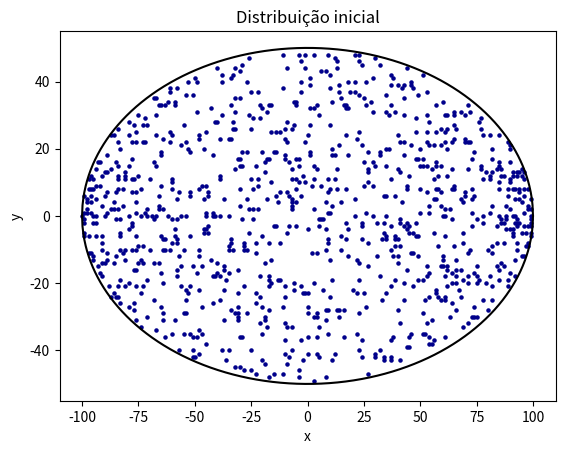

Reproduce this figure in Python.
#!/usr/bin/env python3
# -*- coding: utf-8 -*-
"""
Created on Wed Jul 31 14:35:30 2019

@author: hiro
"""


import time
import numpy as np
import matplotlib.pyplot as plt
import random
   
def inital_condition_np(a, b, n):
#Gerando uma malha quadrada com uma elipse dentro fazendo a distribuição de cargas  
    x = np.random.randint(-a,a, size = n) #Gerar coordenadas de cada carga no eixo x
    
    lim_inf = np.around(-b*np.sqrt(1-(x/a)**2)) #Restrição numa elipse
    lim_sup = np.around(b*np.sqrt(1-(x/a)**2))
    y = np.random.uniform(lim_inf, lim_sup, size = n)
    y = y.astype(int)
    
    #Garante que duas cargas não caiam na mesma posição
    xy = np.zeros((n, 2)) #Quero criar um array onde cada linha uma carga e as colunas são o eixo x e y
    xy[:, 0] = x
    xy[:, 1] = y
    elementos_unicos = np.unique(xy, axis = 0) #Gera apenas com as coordenadas (x,y) que aparecem uma unica vez
    m = len(elementos_unicos[:]) 
    while m!= n:
        #Geramos novas coordenadas para substituir as repetidas e 
        #repetimos isso até não houver mais repetidos
        x = np.random.randint(-a,a, size = n - m) 
    
        lim_inf = np.around(-b*np.sqrt(1-(x/a)**2))
        lim_sup = np.around(b*np.sqrt(1-(x/a)**2))
    
        y = np.random.uniform(lim_inf, lim_sup, size= n - m)
        y = y.astype(int)
        
        elementos_novos = np.zeros((n-m,2))
        elementos_novos[:,0] = x
        elementos_novos[:,1] = y
        xy = np.concatenate((elementos_novos,elementos_unicos), axis = 0)
        
        elementos_unicos = np.unique(xy, axis = 0)
        m = len(elementos_unicos[:])
    
    #Extraindo um array para cada um dos eixos
    x = elementos_unicos[:,0]
    y = elementos_unicos[:,1]
    return x, y



def initial_condition_py(a, b, n): #Código do Momo
#Essa função cria uma malha retangular a por b e distribui n cargas em uma 
#elipse inserida na malha (com semieixos a e b). Os valores de retorno são as variáveis Charge
#(coordenadas de cada carga) e r (distâncias entre cada carga).
    Charges = [] #Lista que gardará as coordenadas de cada carga

    
    x_vect = []
    y_vect = []
    
    
    for i in range(0,n):
        x = random.randint(-a,a)
        y = random.randint(int(-b*np.sqrt(1-(x/a)**2)),int(b*np.sqrt(1-(x/a)**2))) #Restrição da elipse
        
        x_vect.append(x)
        y_vect.append(y)
    
    #Garante que duas cargas não caiam na mesma posição
        for interacao in range(0,100):
            todas_diferentes = 1
            for j in range(0,i):
                if x_vect[j] == x_vect[i] & y_vect[j] == y_vect[i]:
                    x = random.randint(-a,a)
                    y = random.randint(int(-b*np.sqrt(1-(x/a)**2)),int(b*np.sqrt(1-(x/a)**2)))
                    x_vect[i] = x
                    y_vect[i] = y
                    todas_diferentes = 0
            if todas_diferentes:
                break
                    
        Charges.append([x,y])
    return x_vect, y_vect
##############################################################
def distance_charges_np(xy):
    #Calcular a distância entre as cargas.
    
    #A ideia é gerar uma matriz n x n em que cada entrada é 
    #a distância de interação da carga i com a carga j,
    #com i, j de 1 a n
    
    #Da forma que faço aqui, o elemento (i, j) da matriz não
    #corresponde com a distancia entre i e j, mas isso não importa.
    r = np.zeros((n, n))
    xy_aux = xy 
    
    #Faremos permutações cíclicas em xy_aux mantendo xy imutável
    #Se tivermos xy_aux como:
    # 1 10
    # 2 20
    # 3 30
    # 4 40
    #O que vamos fazer é criar
    # 4 40
    # 1 10
    # 2 20
    # 3 30
    #Assim, podemos calcular as distancias de todas as combinações (i,j)
    for iteracao in range(n):
        xy_ultimo = xy_aux[-1,:] #Coordenada da última carga
        xy_ultimo = np.array([xy_ultimo]) #Fazendo isso para usar o concatenate
        xy_del = np.delete(xy_aux, -1, axis= 0) #Excluindo a ultima linha em xy_aux
        xy_aux = np.concatenate((xy_ultimo, xy_del), axis = 0) #Inserindo as coordenadas da última carga no início de xy_aux
        r_ij = (xy - xy_aux)**2 #Calculando (x - x_aux)^2 e (y - y_aux)^2
        r_ij = np.sqrt(np.sum(r_ij, axis= 1)) #sqrt((x - x_aux)^2 + (y - y_aux)^2)
        r[:, iteracao] = r_ij #Inserindo na matriz r
    
    return r
#########################SIMULAÇÃO###########################
a = 100 #Semi eixo maior
b = 50 #Semi eixo menor
n = 1000 #Número de cargas

start = time.time()

x, y = inital_condition_np(a,b,n)


xy = np.zeros((n, 2)) 
xy[:, 0] = x
xy[:, 1] = y

r = distance_charges_np(xy)

p = 0.1 #Quantos porcento da nossa amostra iremos mover

########################PLOT################################
x_superficie = np.linspace(-a, a, 1000) #Para gerar a superfície
y_superficie = b*np.sqrt(1-(x_superficie/a)**2)

plt.title("Distribuição inicial")
plt.xlabel('x')
plt.ylabel('y')
plt.plot(x_superficie, y_superficie, color='black')
plt.plot(x_superficie, -y_superficie, color='black')
plt.scatter(x, y, s=5, color='darkblue')
plt.savefig('distribuicao_inicial.pdf')
plt.show()



end = time.time()

print('Tempo de simulação (até agora): ' + str(end - start))

##################################################################################################

#Queremos mover as cargas, mas vamos por a limitação que elas podem se mover apenas em uma direção e sentido:
#cima, baixo, esquerda e direita

#Para preservar a construção do código, faremos da seguinte forma:
#1. Qual a direção que a carga vai se mover (horizontal ou vertical)
#2. Definir qual o sentido do movimento. Se horizontal, ou pra esquerda ou pra direita. Se vertical, cima ou baixo
#3. Quais partículas irão se mover.

#1.
direcao = np.zeros((n, 2)) #Primeira coluna é x e segunda é y
direcao_x = np.random.choice(np.array((0,1)),n) 
direcao_y = np.where(direcao_x==0, 1, 0) #Aqui fica evidente que vamos mover só na horizontal ou vertical
direcao[:, 0] = direcao_x 
direcao[:, 1] = direcao_y
direcao = direcao.astype(bool) #Mudei para booleano para não ficarmos confusos nos 0's e 1's


#2.
sentido  = np.random.choice(np.array((-1,1)), (n,2)) #Vai gerar ou -1 ou 1 em cada casa. Isso define pra que sentido vamos nos mover
variacao = np.zeros((n,2))                             
variacao[:, 0] = np.where(direcao[:, 0]==True, sentido[:, 0], 0) #Aqui fica evidente porque definir a matriz de direções
variacao[:, 1] = np.where(direcao[:, 1]==True, sentido[:, 1], 0)

#3.
index_imoveis = np.random.choice(n, int((1-p)*n), replace=False) #Escolhe quais serão as cargas que NÃO irão se mover
                                                                          #O parâmetro replace nos diz que não queremos elementos repetidos
variacao[index_imoveis, :] = [0,0] #Pronto, agora temos uma matriz que npos diz pra que lado as partículas vão se mover
                                    #levando em consideração que nem todas as partículas irão se mover.



#Vamos agora mover as cargas
xy_novo = xy + variacao

#Agora devemos aplicar as 3 condições
#1 - Cargas não podem passar da elipse
#2 - Cargas não podem se sobrepor
#3 - A variação de energia causada pela variação deve ser negativa.
#   Caso seja positiva, o movimento é anulado.


#1 -
#Essa parte só diz que as cargas que passarem da elipse ao fazermos a variação na posição
#irão voltar pra onde estavam antes (na superfície da elipse)
elipse = (xy_novo[:, 0]/a)**2 + (xy_novo[:, 1]/b)**2
index_correcao_elipse = np.where(elipse>1)
correcao_elipse = np.zeros((n, 2))
correcao_elipse[index_correcao_elipse, :] = -variacao[index_correcao_elipse, :]
xy_novo = xy_novo + correcao_elipse

